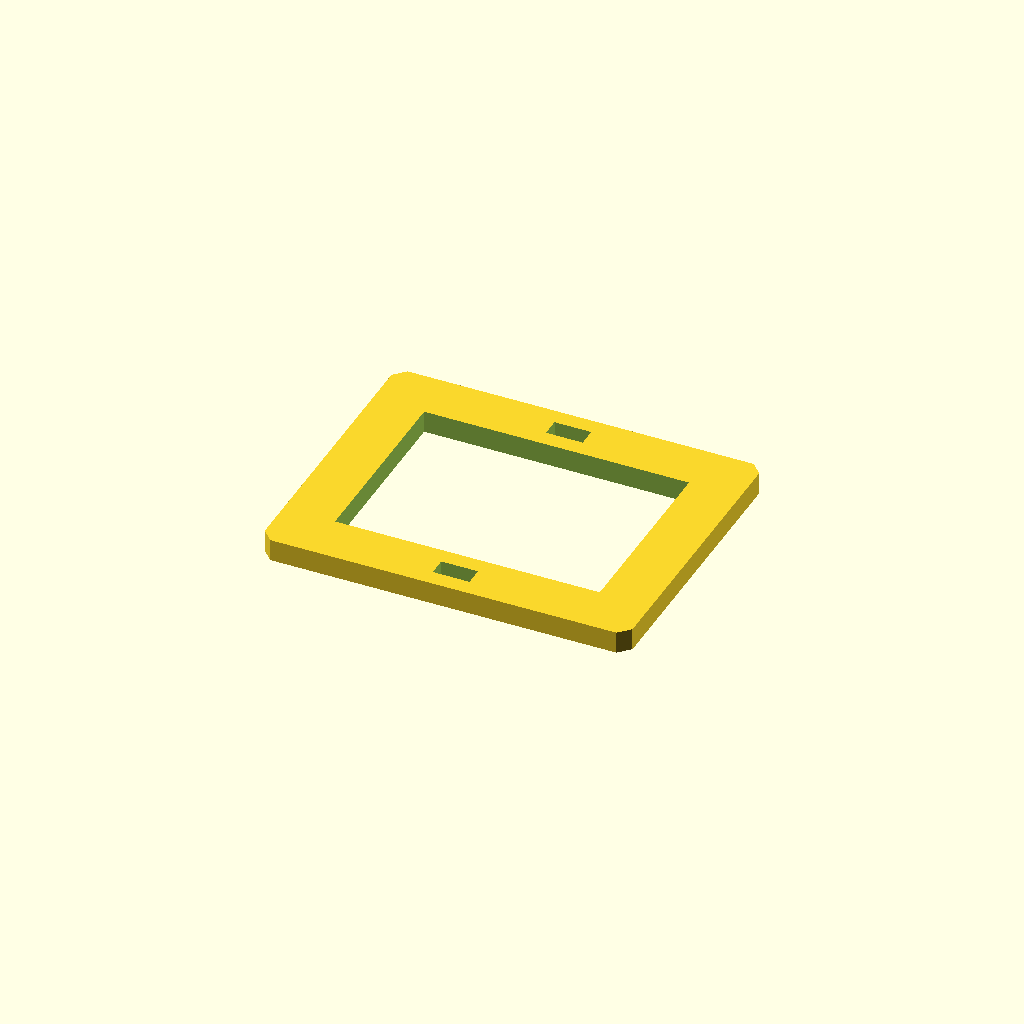
Cell 1: the model at its default parameters.
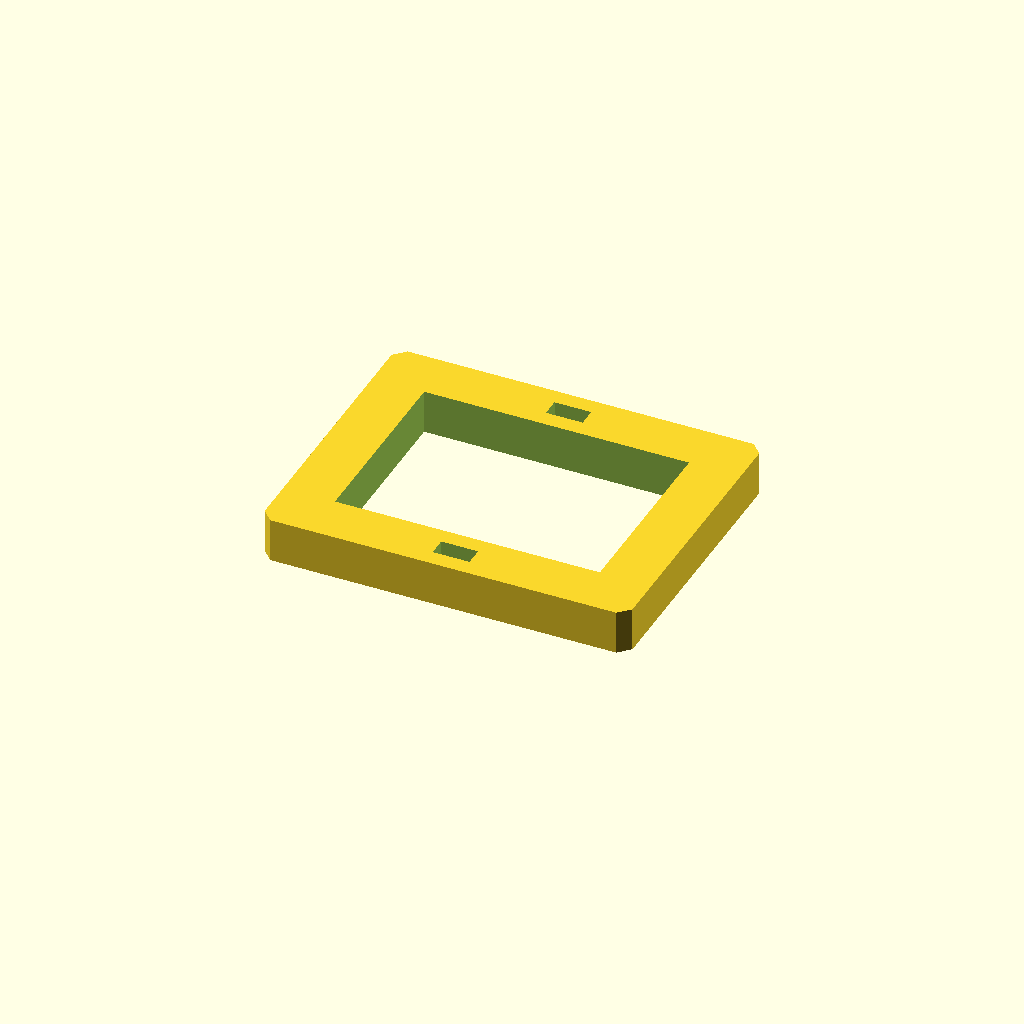
Cell 2 — plate_t set to 12, the other parameters unchanged.
All cells are drawn from one camera (rotation 55°, 0°, 25°, orthographic, colour scheme Cornfield), so only the parameter changes between them.
Source of the model, optional_data/data/sketch3/frameplates/part_0119.scad:
$fn = 32;

// ----------------------------------------------------------------------
// Frame plate: 100 x 80 frame, 14 mm rails
// ----------------------------------------------------------------------

// --- parameters (mm) ---
plate_l = 100;            // plate length, X
plate_w = 80;             // plate width, Y
plate_t = 6;              // plate thickness, Z (extrusion height)
corner_c = 3;             // corner chamfer
frame_bar = 14;           // frame rail width
slot_l = 10;              // adjustment slot length
slot_w = 5;               // adjustment slot width

win_l = plate_l - 2 * frame_bar;  // window length
win_w = plate_w - 2 * frame_bar;  // window width

profile = [[3, 0], [97, 0], [100, 3], [100, 77], [97, 80], [3, 80], [0, 77], [0, 3]];  // primary outline, 8 points, counter clockwise
void_1 = [[14, 14], [86, 14], [86, 66], [14, 66]];  // the window, 4 points
void_2 = [[45, 4.5], [55, 4.5], [55, 9.5], [45, 9.5]];  // adjustment slot, 4 points
void_3 = [[45, 70.5], [55, 70.5], [55, 75.5], [45, 75.5]];  // adjustment slot, 4 points

// --- the one profile operation ---
difference() {
  linear_extrude(height = plate_t) polygon(points = profile);
  translate([0, 0, -1])
    linear_extrude(height = plate_t + 2) polygon(points = void_1);
  translate([0, 0, -1])
    linear_extrude(height = plate_t + 2) polygon(points = void_2);
  translate([0, 0, -1])
    linear_extrude(height = plate_t + 2) polygon(points = void_3);
}
Customizer parameters (derived from the source; name, type, default, range or options):
plate_l: number, default 100
plate_w: number, default 80
plate_t: number, default 6
corner_c: number, default 3
frame_bar: number, default 14
slot_l: number, default 10
slot_w: number, default 5
